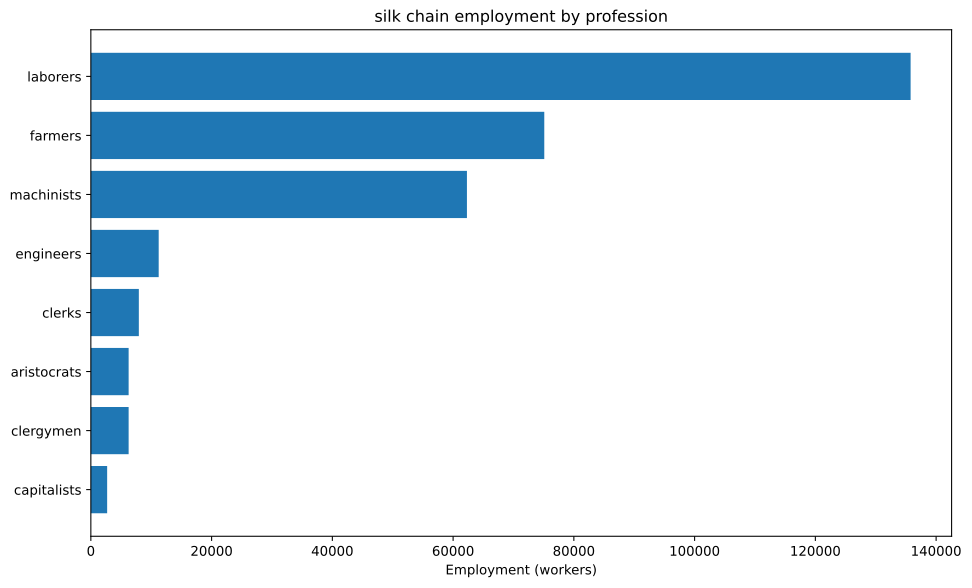

The data file committed next to this chart (first rows):
config, building, profession, employment
building_tooling_workshops+pm_rubber_gri…, building_tooling_workshops, capitalists, 50.52
building_tooling_workshops+pm_rubber_gri…, building_tooling_workshops, engineers, 252.6
building_tooling_workshops+pm_rubber_gri…, building_tooling_workshops, machinists, 505.2
building_paper_mills+pm_bleached_paper+p…, building_paper_mills, capitalists, 4.332
building_paper_mills+pm_bleached_paper+p…, building_paper_mills, engineers, 21.66
building_paper_mills+pm_bleached_paper+p…, building_paper_mills, laborers, 43.32
building_paper_mills+pm_bleached_paper+p…, building_paper_mills, machinists, 43.32
building_chemical_plants+pm_nitrogen_fix…, building_chemical_plants, capitalists, 3.692
building_chemical_plants+pm_nitrogen_fix…, building_chemical_plants, engineers, 55.37
building_chemical_plants+pm_nitrogen_fix…, building_chemical_plants, laborers, 36.92
building_chemical_plants+pm_nitrogen_fix…, building_chemical_plants, machinists, 73.83
building_explosives_factory+pm_brine_ele…, building_explosives_factory, capitalists, 14.44
building_explosives_factory+pm_brine_ele…, building_explosives_factory, engineers, 216.6
building_explosives_factory+pm_brine_ele…, building_explosives_factory, laborers, 144.4
building_explosives_factory+pm_brine_ele…, building_explosives_factory, machinists, 173.3
building_synthetics_plants+pm_dye_produc…, building_synthetics_plants, capitalists, 0.5415
building_synthetics_plants+pm_dye_produc…, building_synthetics_plants, engineers, 10.83
building_synthetics_plants+pm_dye_produc…, building_synthetics_plants, laborers, 5.415
building_synthetics_plants+pm_dye_produc…, building_synthetics_plants, machinists, 8.123
building_steel_mills+pm_electric_arc_pro…, building_steel_mills, capitalists, 137.2
building_steel_mills+pm_electric_arc_pro…, building_steel_mills, engineers, 1372
building_steel_mills+pm_electric_arc_pro…, building_steel_mills, machinists, 2057
building_motor_industry+pm_diesel_engine…, building_motor_industry, capitalists, 317.6
building_motor_industry+pm_diesel_engine…, building_motor_industry, engineers, 4764
building_motor_industry+pm_diesel_engine…, building_motor_industry, machinists, 3176
building_coal_mine+pm_diesel_pump_buildi…, building_coal_mine, capitalists, 55.19
building_coal_mine+pm_diesel_pump_buildi…, building_coal_mine, engineers, 413.9
building_coal_mine+pm_diesel_pump_buildi…, building_coal_mine, machinists, 827.8
building_iron_mine+pm_diesel_pump_buildi…, building_iron_mine, capitalists, 153.6
building_iron_mine+pm_diesel_pump_buildi…, building_iron_mine, engineers, 1152
building_iron_mine+pm_diesel_pump_buildi…, building_iron_mine, machinists, 2305
building_sulfur_mine+pm_diesel_pump_buil…, building_sulfur_mine, capitalists, 7.795
building_sulfur_mine+pm_diesel_pump_buil…, building_sulfur_mine, engineers, 58.46
building_sulfur_mine+pm_diesel_pump_buil…, building_sulfur_mine, machinists, 116.9
building_silk_plantation+automatic_irrig…, building_silk_plantation, aristocrats, 6250
building_silk_plantation+automatic_irrig…, building_silk_plantation, clergymen, 6250
building_silk_plantation+automatic_irrig…, building_silk_plantation, farmers, 75000
building_silk_plantation+automatic_irrig…, building_silk_plantation, laborers, 125000
building_silk_plantation+automatic_irrig…, building_silk_plantation, machinists, 31250
building_power_plant+pm_oil-fired_plant+…, building_power_plant, capitalists, 104.2
building_power_plant+pm_oil-fired_plant+…, building_power_plant, engineers, 583.4
building_power_plant+pm_oil-fired_plant+…, building_power_plant, laborers, 833.5
building_power_plant+pm_oil-fired_plant+…, building_power_plant, machinists, 625.1
building_logging_camp+pm_electric_saw_mi…, building_logging_camp, capitalists, 1.3
building_logging_camp+pm_electric_saw_mi…, building_logging_camp, engineers, 6.499
building_logging_camp+pm_electric_saw_mi…, building_logging_camp, laborers, 6.499
building_logging_camp+pm_electric_saw_mi…, building_logging_camp, machinists, 13
building_rubber_plantation+automatic_irr…, building_rubber_plantation, aristocrats, 8.421
building_rubber_plantation+automatic_irr…, building_rubber_plantation, clergymen, 8.421
building_rubber_plantation+automatic_irr…, building_rubber_plantation, farmers, 101
building_rubber_plantation+automatic_irr…, building_rubber_plantation, laborers, 168.4
building_rubber_plantation+automatic_irr…, building_rubber_plantation, machinists, 42.1
building_oil_rig+pm_combustion_derricks+…, building_oil_rig, capitalists, 258.8
building_oil_rig+pm_combustion_derricks+…, building_oil_rig, engineers, 2330
building_oil_rig+pm_combustion_derricks+…, building_oil_rig, machinists, 5177
building_railway+pm_diesel_trains+pm_ste…, building_railway, capitalists, 1590
building_railway+pm_diesel_trains+pm_ste…, building_railway, clerks, 7949
building_railway+pm_diesel_trains+pm_ste…, building_railway, laborers, 9538
building_railway+pm_diesel_trains+pm_ste…, building_railway, machinists, 15897
